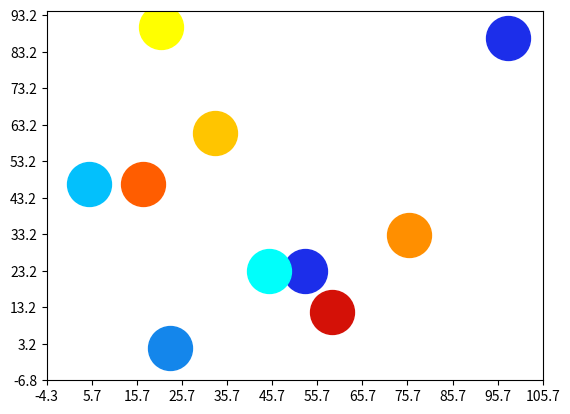

Write the Python code that produced this figure.
import numpy as np
import matplotlib.pyplot as plt

# adds coordinates and strength to a 3 dimensional list
# need to make these lists global so we can use the function
def add_point(x, y, strength):
    x_coord = []
    y_coord = []
    signal_strength = []

    x_coord.append(x)
    y_coord.append(y)
    signal_strength.append(strength)

# returns the range of a list
def data_range(x):
    range = max(x) - min(x)
    return range
# maps the x,y coordinates to a scatter plot with different colors depending
# on signal strength
def map(x, y, strength):
    x_coord = x
    y_coord = y
    signal_strength = strength

    max = np.max(strength)                   # maximum recorded signal strength

    increment = data_range(strength) / 8     # evenly splits data into 8
                                             # sections for color coding

    increment_x = data_range(x) / 10         # evenly splits x,y lists for
    increment_y = data_range(y) / 10         # graphing

    size = 1000                              # size of markers

    # determines how strong signal is at each point and plots that point with
    # the corresponding color (strong signal = red, weak signal = blue)
    for i in range(len(x)):
        if strength[i] >= max:
            plt.scatter(x_coord[i], y_coord[i], c = '#D41107', s = size)
        elif strength[i] < max and strength[i] >= (max - increment):
            plt.scatter(x_coord[i], y_coord[i], c = '#FF5D00', s = size)
        elif strength[i] < (max - increment) and strength[i] >= (max - (2*increment)):
            plt.scatter(x_coord[i], y_coord[i], c = '#FF8F00', s = size)
        elif strength[i] < (max - (2*increment)) and strength[i] >= (max - (3*increment)):
            plt.scatter(x_coord[i], y_coord[i], c = '#FFC500', s = size)
        elif strength[i] < (max - (3*increment)) and strength[i] >= (max - (4*increment)):
            plt.scatter(x_coord[i], y_coord[i], c = '#FFFF00', s = size)
        elif strength[i] < (max - (4*increment)) and strength[i] >= (max - (5*increment)):
            plt.scatter(x_coord[i], y_coord[i], c = '#00FFFB', s = size)
        elif strength[i] < (max - (5*increment)) and strength[i] >= (max - (6*increment)):
            plt.scatter(x_coord[i], y_coord[i], c = '#03C0FC', s = size)
        elif strength[i] < (max - (6*increment)) and strength[i] >= (max - (7*increment)):
            plt.scatter(x_coord[i], y_coord[i], c = '#1486EB', s = size)
        elif strength[i] < (max - (7*increment)) and strength[i] >= (max - (8*increment)):
            plt.scatter(x_coord[i], y_coord[i], c = '#1C2EEA', s = size)
        elif strength[i] < (max - (8*increment)):
            plt.scatter(x_coord[i], y_coord[i], c = '#11056E', s = size)
        else:
            print('data not in expected range', strength[i])
        # would this work because the color has to depend on the signal not x,y
        '''plt.scatter(x_coord[i], y_coord[i], cmap = 'coolwarm', s = size,
        vmin = 0, vmax = 100)'
        '''
    # scales the x and y axes with the max and min of the data
    # maybe should just use x parameters for both so map isn't skewed?
    plt.xticks(np.arange((np.min(x) - increment_x), (np.max(x) + increment_x), 10))
    plt.yticks(np.arange((np.min(y) - increment_y), (np.max(y) + increment_y), 10))
    plt.show()


if __name__ == '__main__':

    # dummy lists until we get real data
    strength = [0, 10, 20, 30, 40, 50, 60, 70, 80, 90]
    x = [53, 98, 23, 5, 45, 21, 33, 76, 17, 59]
    y = [23, 87, 2, 47, 23, 90, 61, 33, 47, 12]

    map(x, y, strength)
